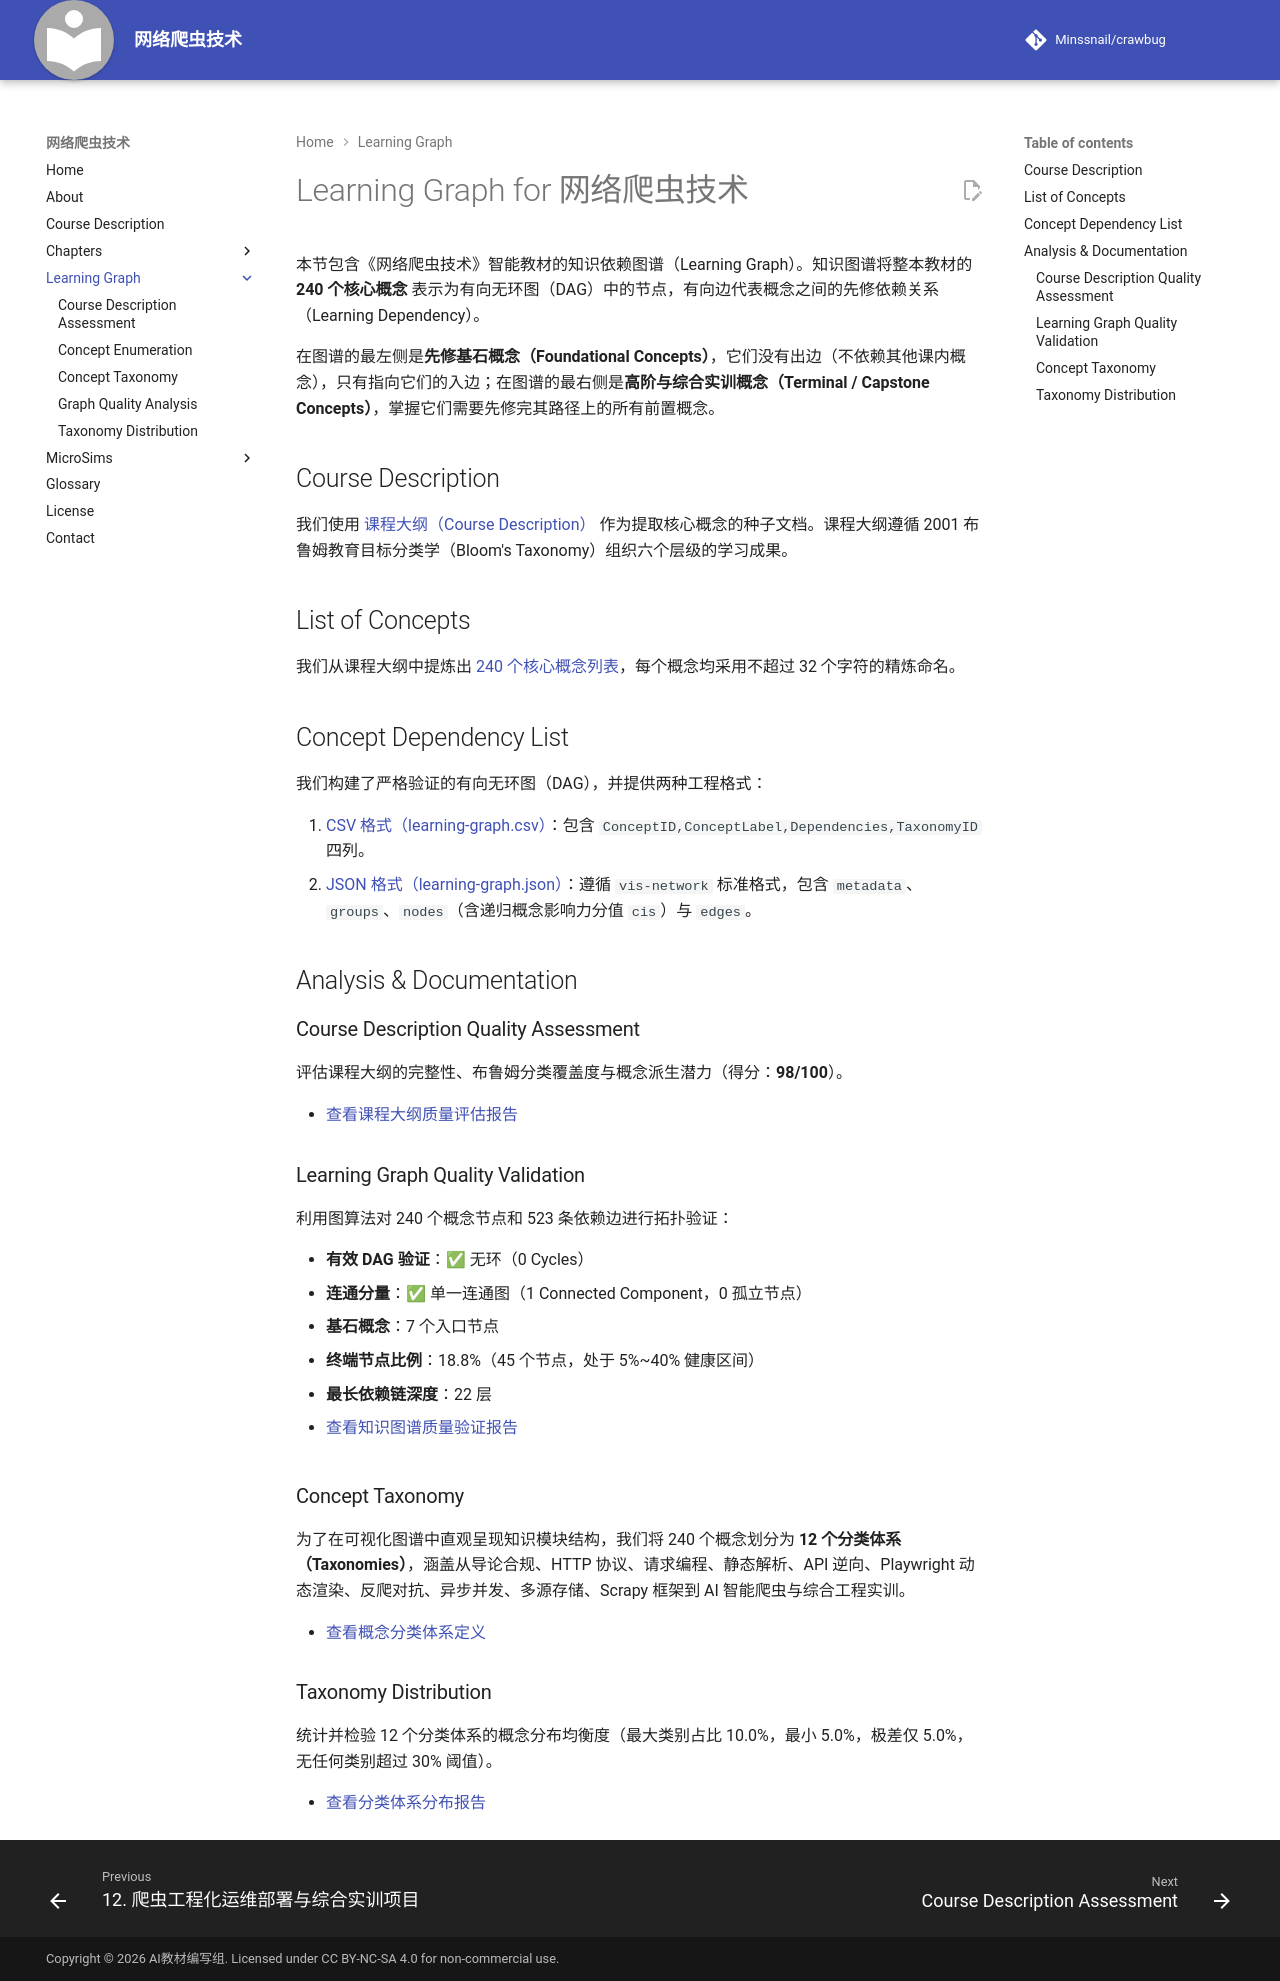

repository: Minssnail/crawbug · page: learning-graph/index.html · generator: mkdocs

# Learning Graph for 网络爬虫技术

本节包含《网络爬虫技术》智能教材的知识依赖图谱（Learning Graph）。知识图谱将整本教材的 **240 个核心概念** 表示为有向无环图（DAG）中的节点，有向边代表概念之间的先修依赖关系（Learning Dependency）。

在图谱的最左侧是**先修基石概念（Foundational Concepts）**，它们没有出边（不依赖其他课内概念），只有指向它们的入边；在图谱的最右侧是**高阶与综合实训概念（Terminal / Capstone Concepts）**，掌握它们需要先修完其路径上的所有前置概念。

## Course Description

我们使用 [课程大纲（Course Description）](../course-description.md) 作为提取核心概念的种子文档。课程大纲遵循 2001 布鲁姆教育目标分类学（Bloom's Taxonomy）组织六个层级的学习成果。

## List of Concepts

我们从课程大纲中提炼出 [240 个核心概念列表](./concept-list.md)，每个概念均采用不超过 32 个字符的精炼命名。

## Concept Dependency List

我们构建了严格验证的有向无环图（DAG），并提供两种工程格式：

1. [CSV 格式（learning-graph.csv）](learning-graph.csv)：包含 `ConceptID,ConceptLabel,Dependencies,TaxonomyID` 四列。
2. [JSON 格式（learning-graph.json）](learning-graph.json)：遵循 `vis-network` 标准格式，包含 `metadata`、`groups`、`nodes`（含递归概念影响力分值 `cis`）与 `edges`。

## Analysis & Documentation

### Course Description Quality Assessment

评估课程大纲的完整性、布鲁姆分类覆盖度与概念派生潜力（得分：**98/100**）。

- [查看课程大纲质量评估报告](course-description-assessment.md)

### Learning Graph Quality Validation

利用图算法对 240 个概念节点和 523 条依赖边进行拓扑验证：

- **有效 DAG 验证**：✅ 无环（0 Cycles）
- **连通分量**：✅ 单一连通图（1 Connected Component，0 孤立节点）
- **基石概念**：7 个入口节点
- **终端节点比例**：18.8%（45 个节点，处于 5%~40% 健康区间）
- **最长依赖链深度**：22 层

- [查看知识图谱质量验证报告](quality-metrics.md)

### Concept Taxonomy

为了在可视化图谱中直观呈现知识模块结构，我们将 240 个概念划分为 **12 个分类体系（Taxonomies）**，涵盖从导论合规、HTTP 协议、请求编程、静态解析、API 逆向、Playwright 动态渲染、反爬对抗、异步并发、多源存储、Scrapy 框架到 AI 智能爬虫与综合工程实训。

- [查看概念分类体系定义](concept-taxonomy.md)

### Taxonomy Distribution

统计并检验 12 个分类体系的概念分布均衡度（最大类别占比 10.0%，最小 5.0%，极差仅 5.0%，无任何类别超过 30% 阈值）。

- [查看分类体系分布报告](./taxonomy-distribution.md)
